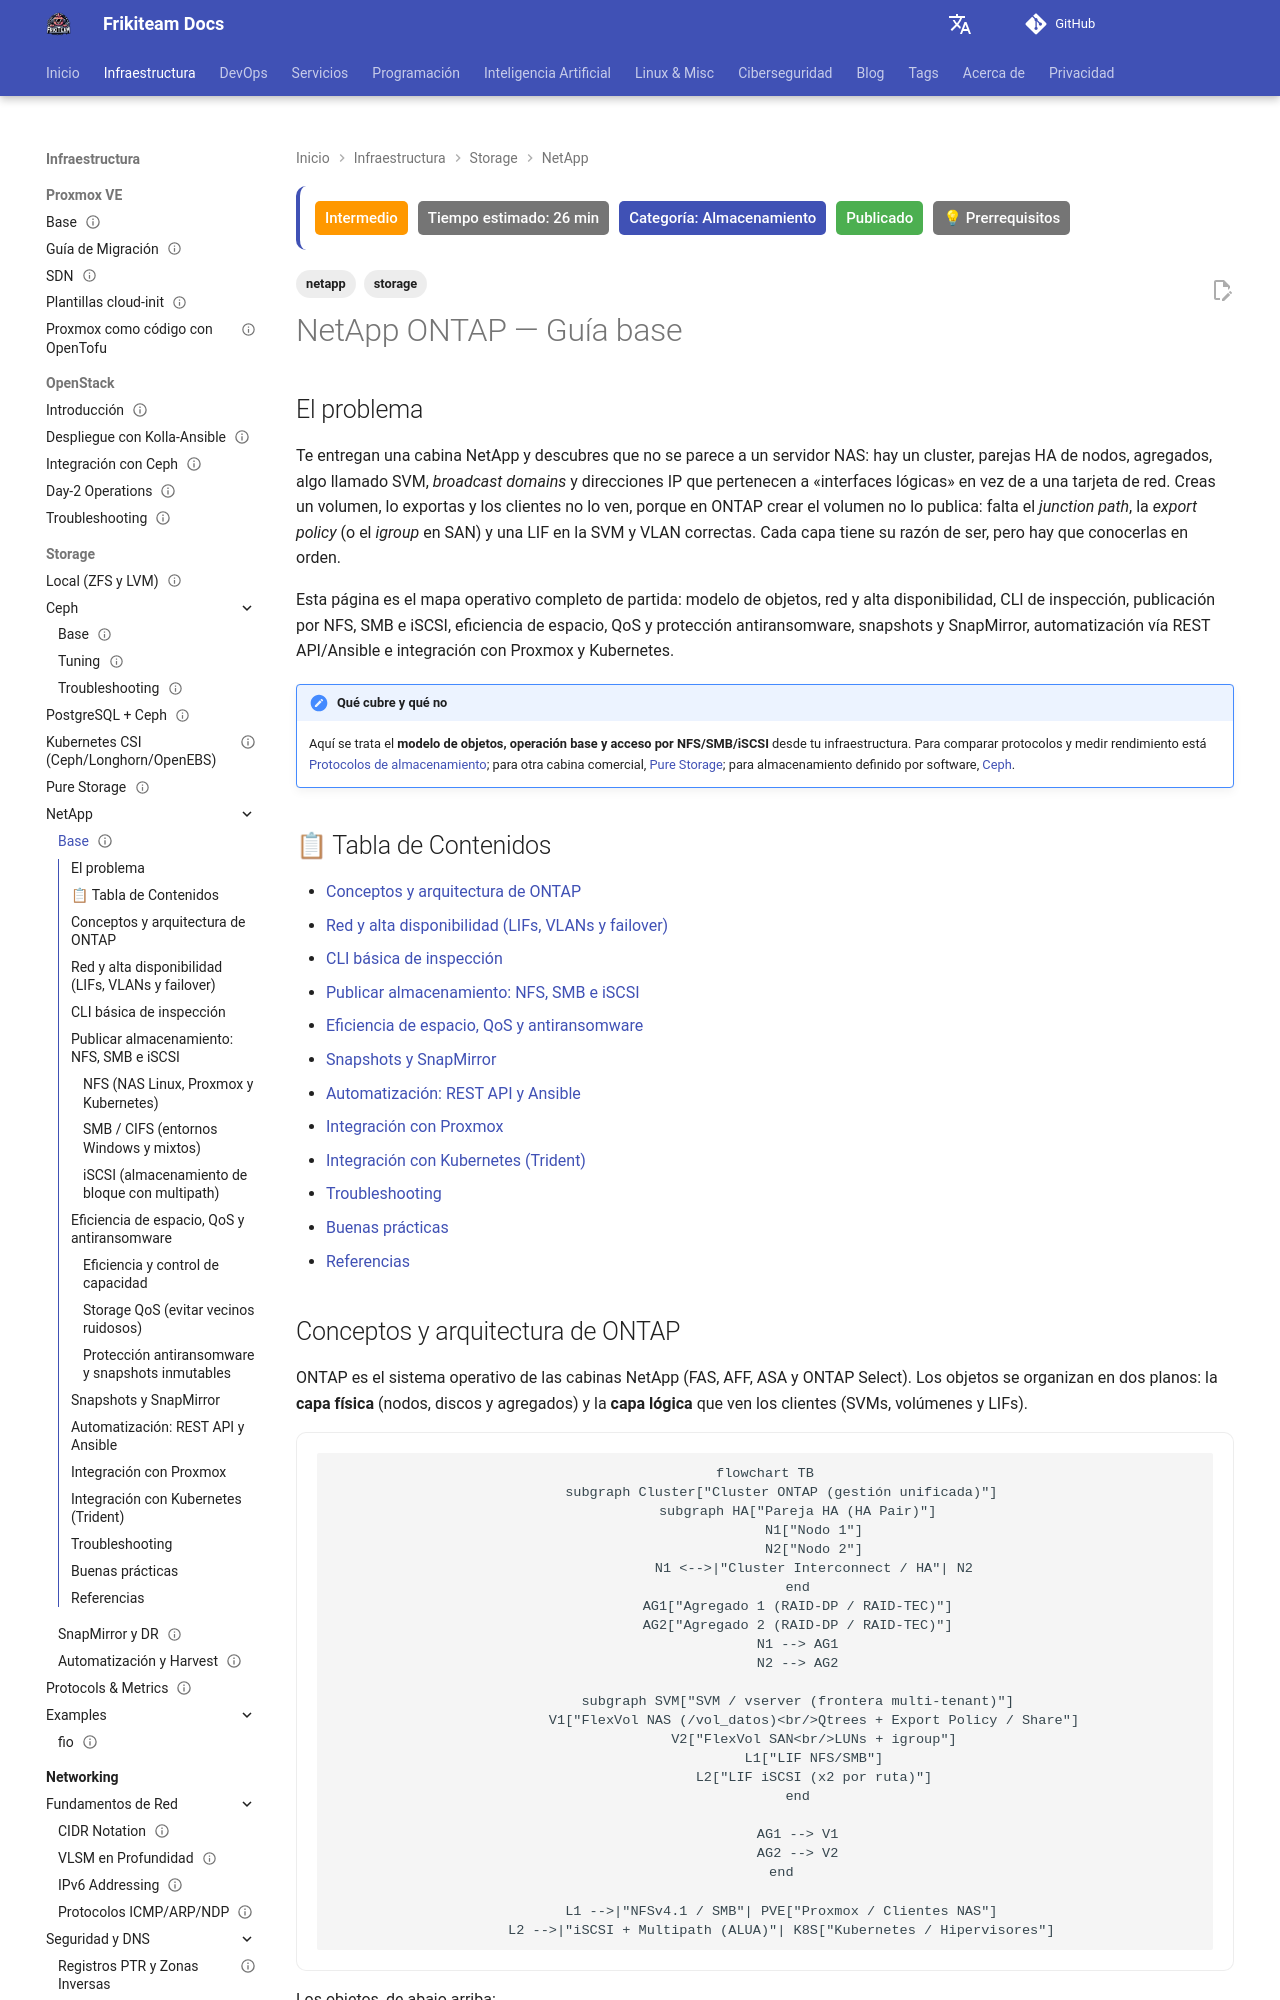

repository: rasty94/Frikiteam-docs · page: doc/storage/netapp/netapp_base/index.html · generator: mkdocs

---
title: "NetApp ONTAP — Guía base"
description: "Arquitectura de ONTAP (cluster, HA pair, agregados, SVM, FlexVol, LIFs), red y failover, NFS/SMB/iSCSI paso a paso, QoS, SnapMirror, REST API, Ansible y conexión con Proxmox y Kubernetes."
keywords: "netapp, ontap, svm, flexvol, aggregate, lif, snapshot, snapmirror, nfs, smb, iscsi, trident, proxmox, qos, rest api, ansible"
tags: ['storage', 'netapp']
updated: 2026-11-23
difficulty: intermediate
estimated_time: 26 min
category: Almacenamiento
status: published
last_reviewed: 2026-11-23
prerequisites:
  - "Conceptos de NFS, SMB e iSCSI"
  - "[Protocolos de almacenamiento](../protocols/protocols.md)"
reviewers: ["@rasty94"]
contributors: ["@rasty94"]
---

# NetApp ONTAP — Guía base

## El problema

Te entregan una cabina NetApp y descubres que no se parece a un servidor NAS: hay un cluster, parejas HA de nodos, agregados, algo llamado SVM, *broadcast domains* y direcciones IP que pertenecen a «interfaces lógicas» en vez de a una tarjeta de red. Creas un volumen, lo exportas y los clientes no lo ven, porque en ONTAP crear el volumen no lo publica: falta el *junction path*, la *export policy* (o el *igroup* en SAN) y una LIF en la SVM y VLAN correctas. Cada capa tiene su razón de ser, pero hay que conocerlas en orden.

Esta página es el mapa operativo completo de partida: modelo de objetos, red y alta disponibilidad, CLI de inspección, publicación por NFS, SMB e iSCSI, eficiencia de espacio, QoS y protección antiransomware, snapshots y SnapMirror, automatización vía REST API/Ansible e integración con Proxmox y Kubernetes.

!!! note "Qué cubre y qué no"
    Aquí se trata el **modelo de objetos, operación base y acceso por NFS/SMB/iSCSI** desde tu infraestructura. Para comparar protocolos y medir rendimiento está [Protocolos de almacenamiento](../protocols/protocols.md); para otra cabina comercial, [Pure Storage](../pure_storage/pure_storage_base.md); para almacenamiento definido por software, [Ceph](../ceph/ceph_base.md).

## 📋 Tabla de Contenidos

- [Conceptos y arquitectura de ONTAP](#conceptos-y-arquitectura-de-ontap)
- [Red y alta disponibilidad (LIFs, VLANs y failover)](#red-y-alta-disponibilidad-lifs-vlans-y-failover)
- [CLI básica de inspección](#cli-basica-de-inspeccion)
- [Publicar almacenamiento: NFS, SMB e iSCSI](#publicar-almacenamiento-nfs-smb-e-iscsi)
- [Eficiencia de espacio, QoS y antiransomware](#eficiencia-de-espacio-qos-y-antiransomware)
- [Snapshots y SnapMirror](#snapshots-y-snapmirror)
- [Automatización: REST API y Ansible](#automatizacion-rest-api-y-ansible)
- [Integración con Proxmox](#integracion-con-proxmox)
- [Integración con Kubernetes (Trident)](#integracion-con-kubernetes-trident)
- [Troubleshooting](#troubleshooting)
- [Buenas prácticas](#buenas-practicas)
- [Referencias](#referencias)
